Image classification data set "ecg_images" (SiddhiDeshmukh310/CardioScan on GitHub). Class labels (2): abnormal, normal.

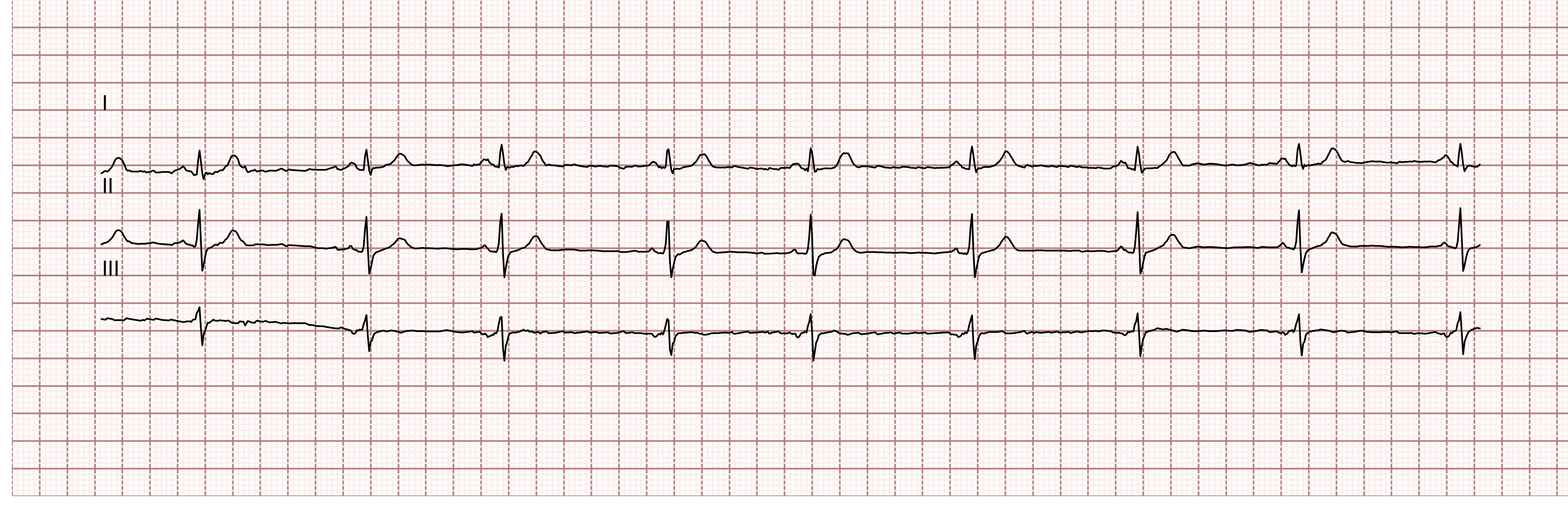
Label: normal

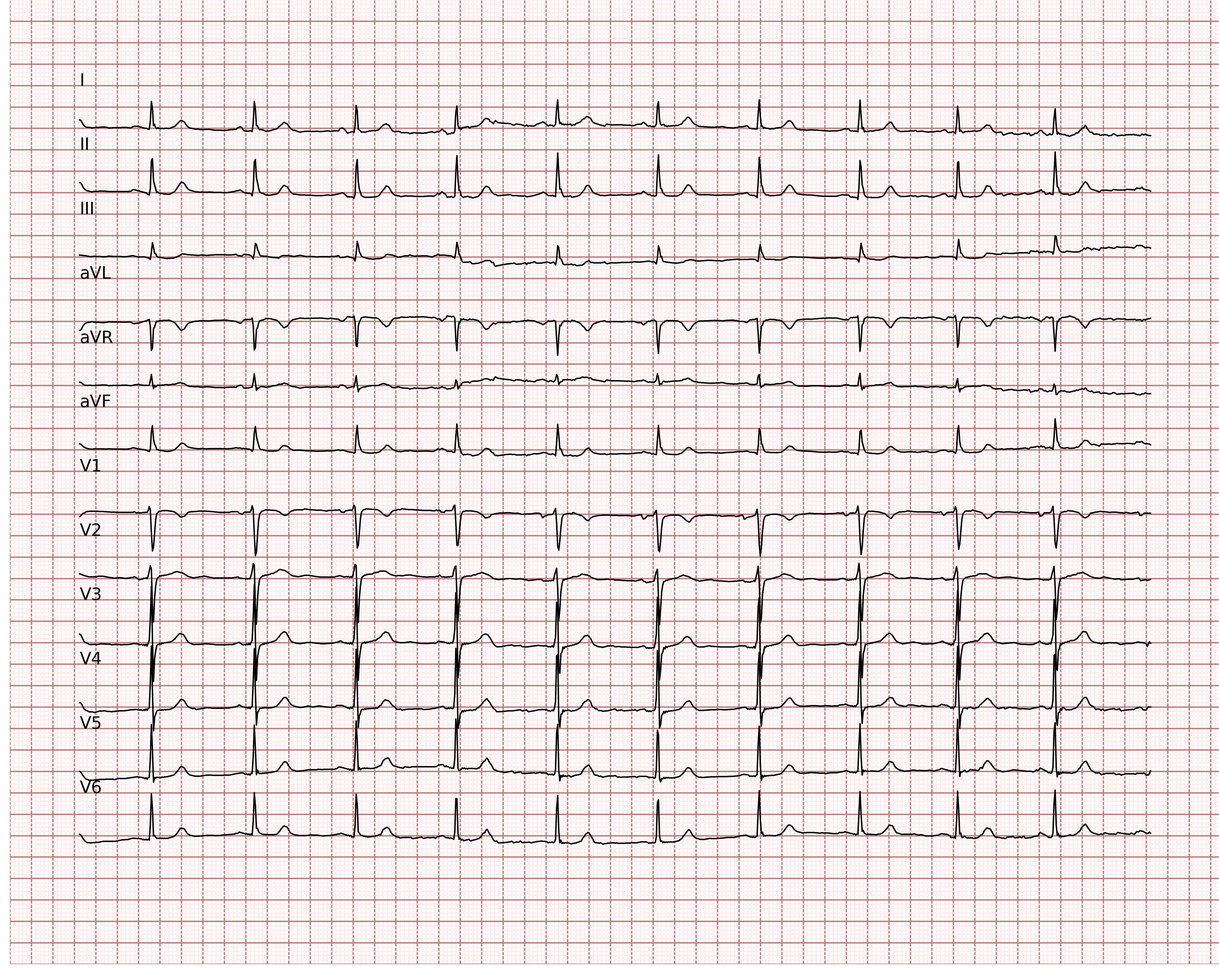
Label: normal

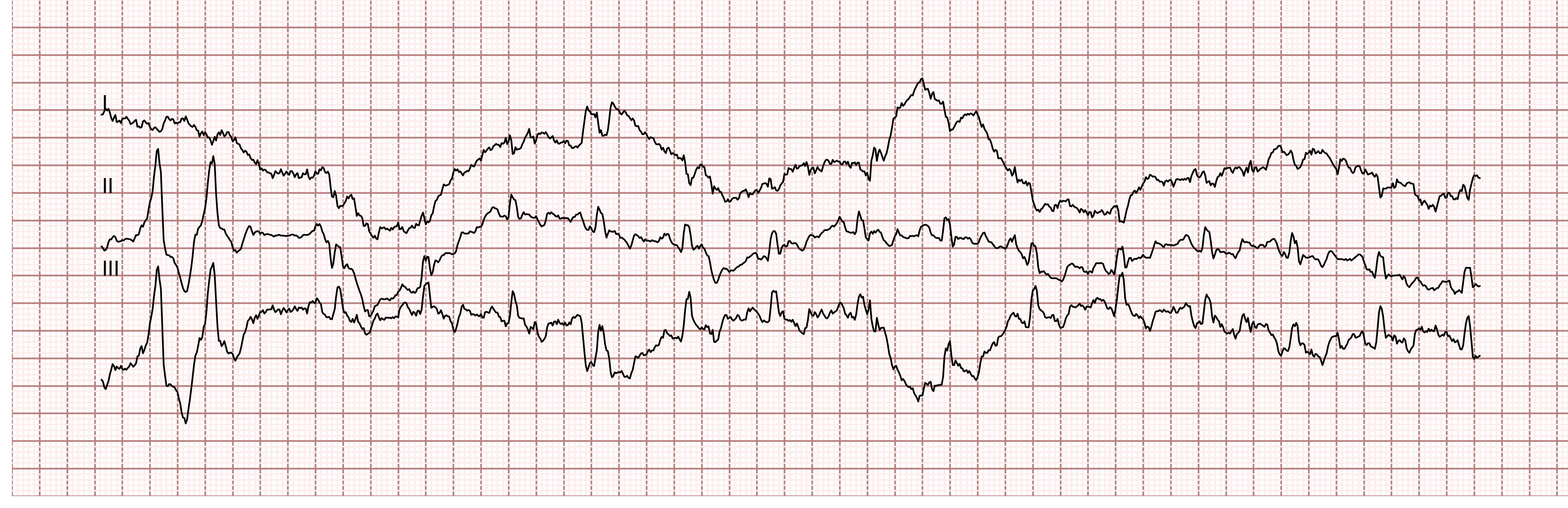
Label: normal

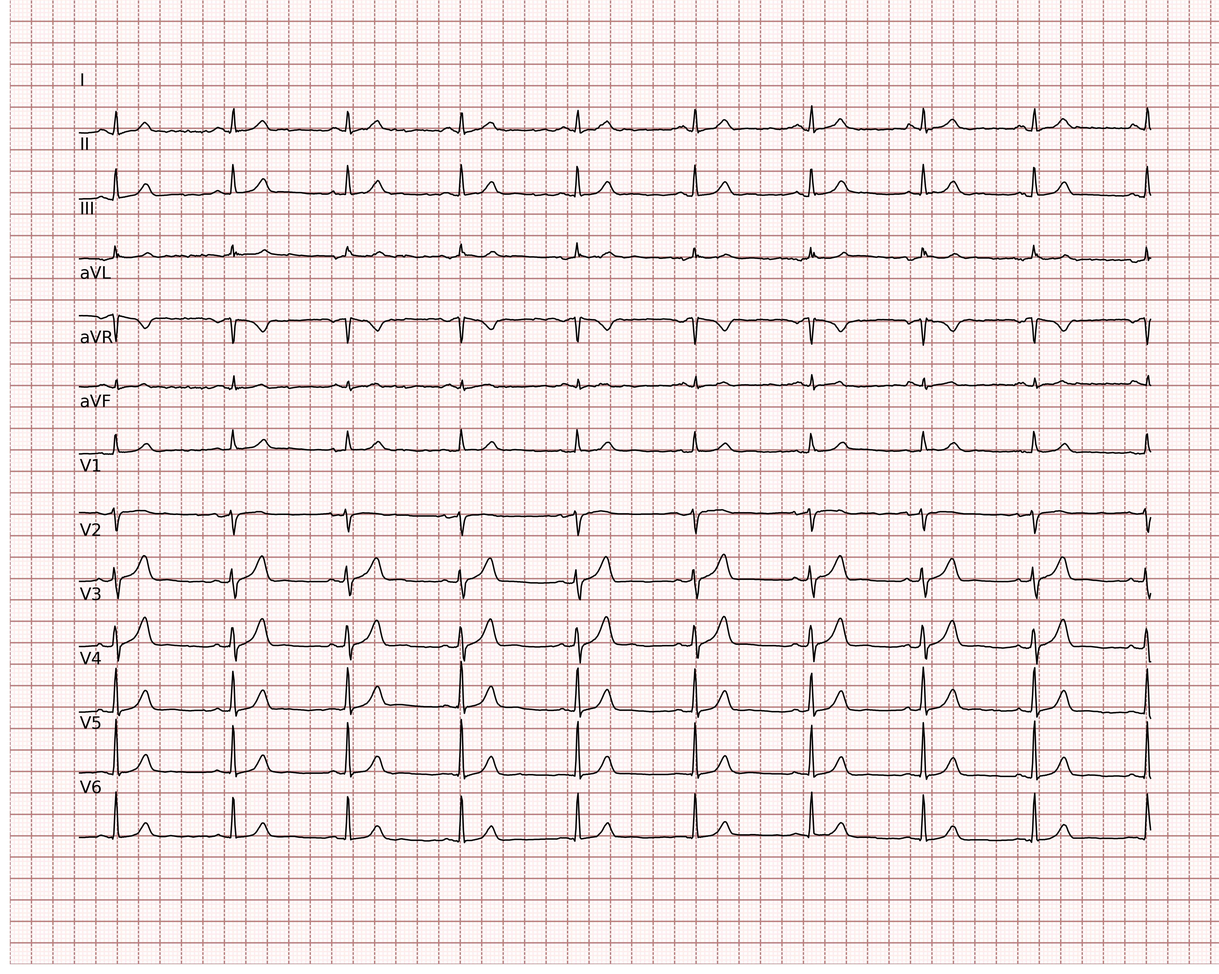
Label: normal

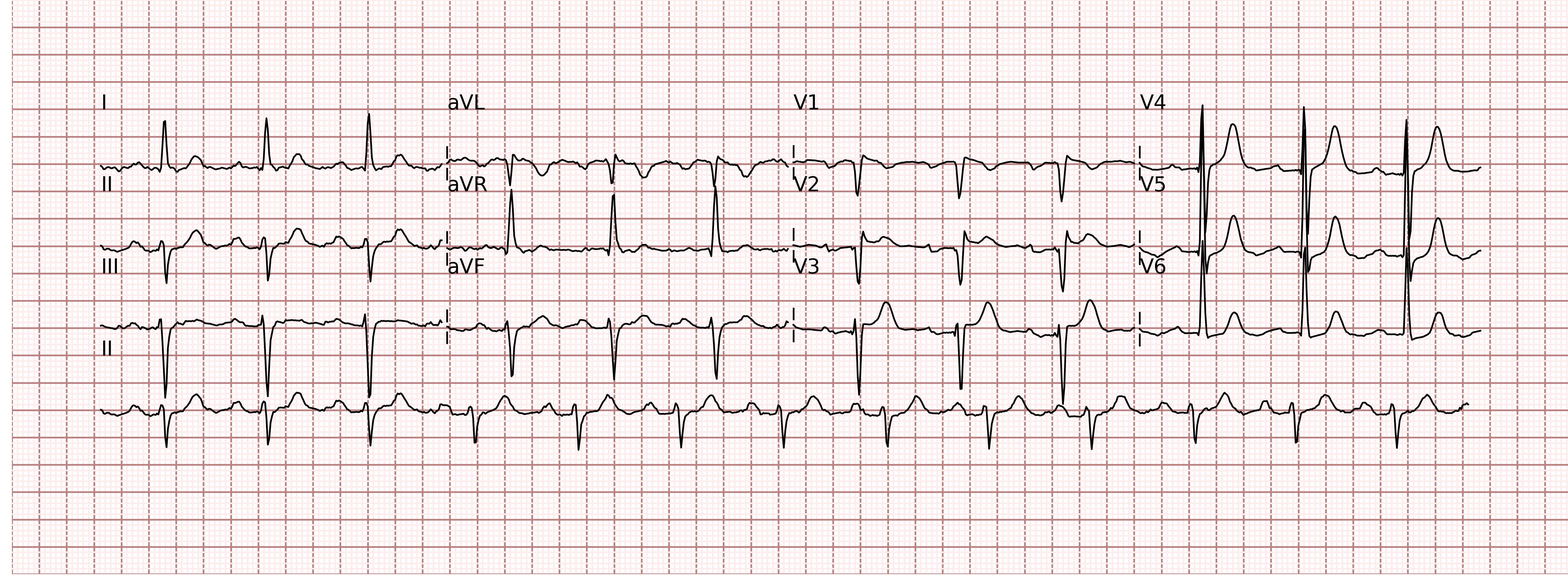
Label: abnormal

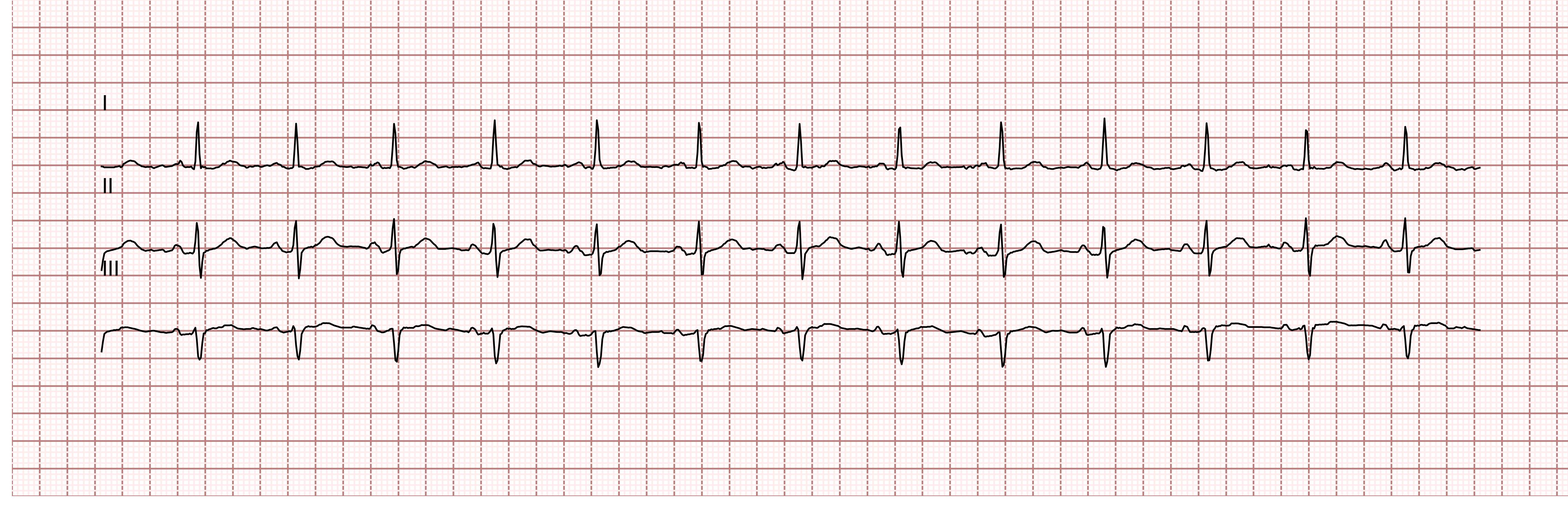
Label: normal
